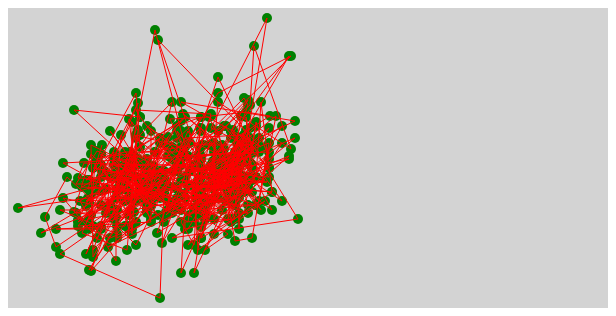
D3 v5 page, settled after 360 driven frames (6 s of simulated time); the page loaded 1 data file(s).


// ── my-demo2.js
function makeDemo2() {
    d3.csv( "dense.csv" )
        .then( function( data ) {
            console.log(data)
            var pxX = 600, pxY = 600;                             //<1>
            
            var makeScale = function( accessor, range ) {         //<3>
                return d3.scaleLinear()
                    .domain( d3.extent( data, accessor ) )
                    .range( range ).nice();                           
            }
            var scX  = makeScale( d => d["A"],  [0, pxX] );
            var scY1 = makeScale( d => d["B"], [pxY, 0] );
            var scY2 = makeScale( d => d["C"], [pxY, 0] );
            
            console.log(scX)
            console.log(scY2)
            console.log(scY1)


            d3.select( "svg" )                                    //<6>
                .append( "g" ).attr( "id", "ds1" )                //<7>
                .selectAll( "circle" )                            //<8>
                .data(data).enter().append("circle")
                .attr( "r", 5 ).attr( "fill", "green" )           //<9>
                .attr( "cx", d => d["A"])                   //<10>
                .attr( "cy", d => d["B"]);                //<11>
/*            
            d3.select( "svg" )                                    //<12>
                .append( "g" ).attr( "id", "ds2" )
                .attr( "fill", "blue" )                           //<13>
                .selectAll( "circle" )                            //<14>
                .data(data).enter().append("circle")
                .attr( "r", 5 )
                .attr( "cx", d => d["A"])
                .attr( "cy", d => d["C"]);                //<15>
*/            
            var lineMaker = d3.line()                             //<16>
                .x( d => d["A"])                          //<17>
                .y( d => d["B"]);
            
            d3.select( "#ds1" )                                   //<18>
                .append( "path" )                                 //<19>
                .attr( "fill", "none" ).attr( "stroke", "red" )     
                .attr( "d", lineMaker(data) );                    //<20>
           
//            lineMaker.y( d => d["C"]);                  //<21>

/*            d3.select( "#ds2" )                                   //<22>
                .append( "path" )
                .attr( "fill", "none" ).attr( "stroke", "cyan" )
                .attr( "d", lineMaker(data) );

//          d3.select( "#ds2" ).attr( "fill", "red" );            //<23>
*/
    } );
}


### data: dense.csv
A, B, C
94, 137, 153
80, 181, 195
147, 176, 191
68, 205, 205
102, 205, 205
87, 155, 153
83, 207, 205
66, 204, 188
83, 146, 165
111, 172, 205
143, 190, 184
80, 190, 148
10, 200, 241
143, 163, 151
130, 151, 167
55, 155, 188
150, 207, 216
93, 146, 127
91, 183, 193
81, 195, 214
111, 163, 136
78, 172, 191
106, 144, 146
98, 205, 226
59, 169, 167
37, 209, 216
48, 239, 231
139, 178, 193
160, 129, 125
145, 158, 157
70, 212, 220
130, 95, 125
74, 225, 233
119, 242, 233
130, 122, 161
121, 111, 132
128, 169, 151
171, 158, 155
220, 163, 129
109, 163, 172
143, 197, 182
117, 157, 176
190, 157, 153
164, 139, 138
121, 221, 191
102, 169, 195
160, 139, 214
81, 262, 195
169, 118, 94
193, 109, 79
160, 178, 134
177, 139, 138
147, 169, 186
143, 172, 163
193, 148, 119
180, 123, 125
154, 183, 165
108, 190, 199
128, 214, 228
139, 195, 199
... 447 more rows